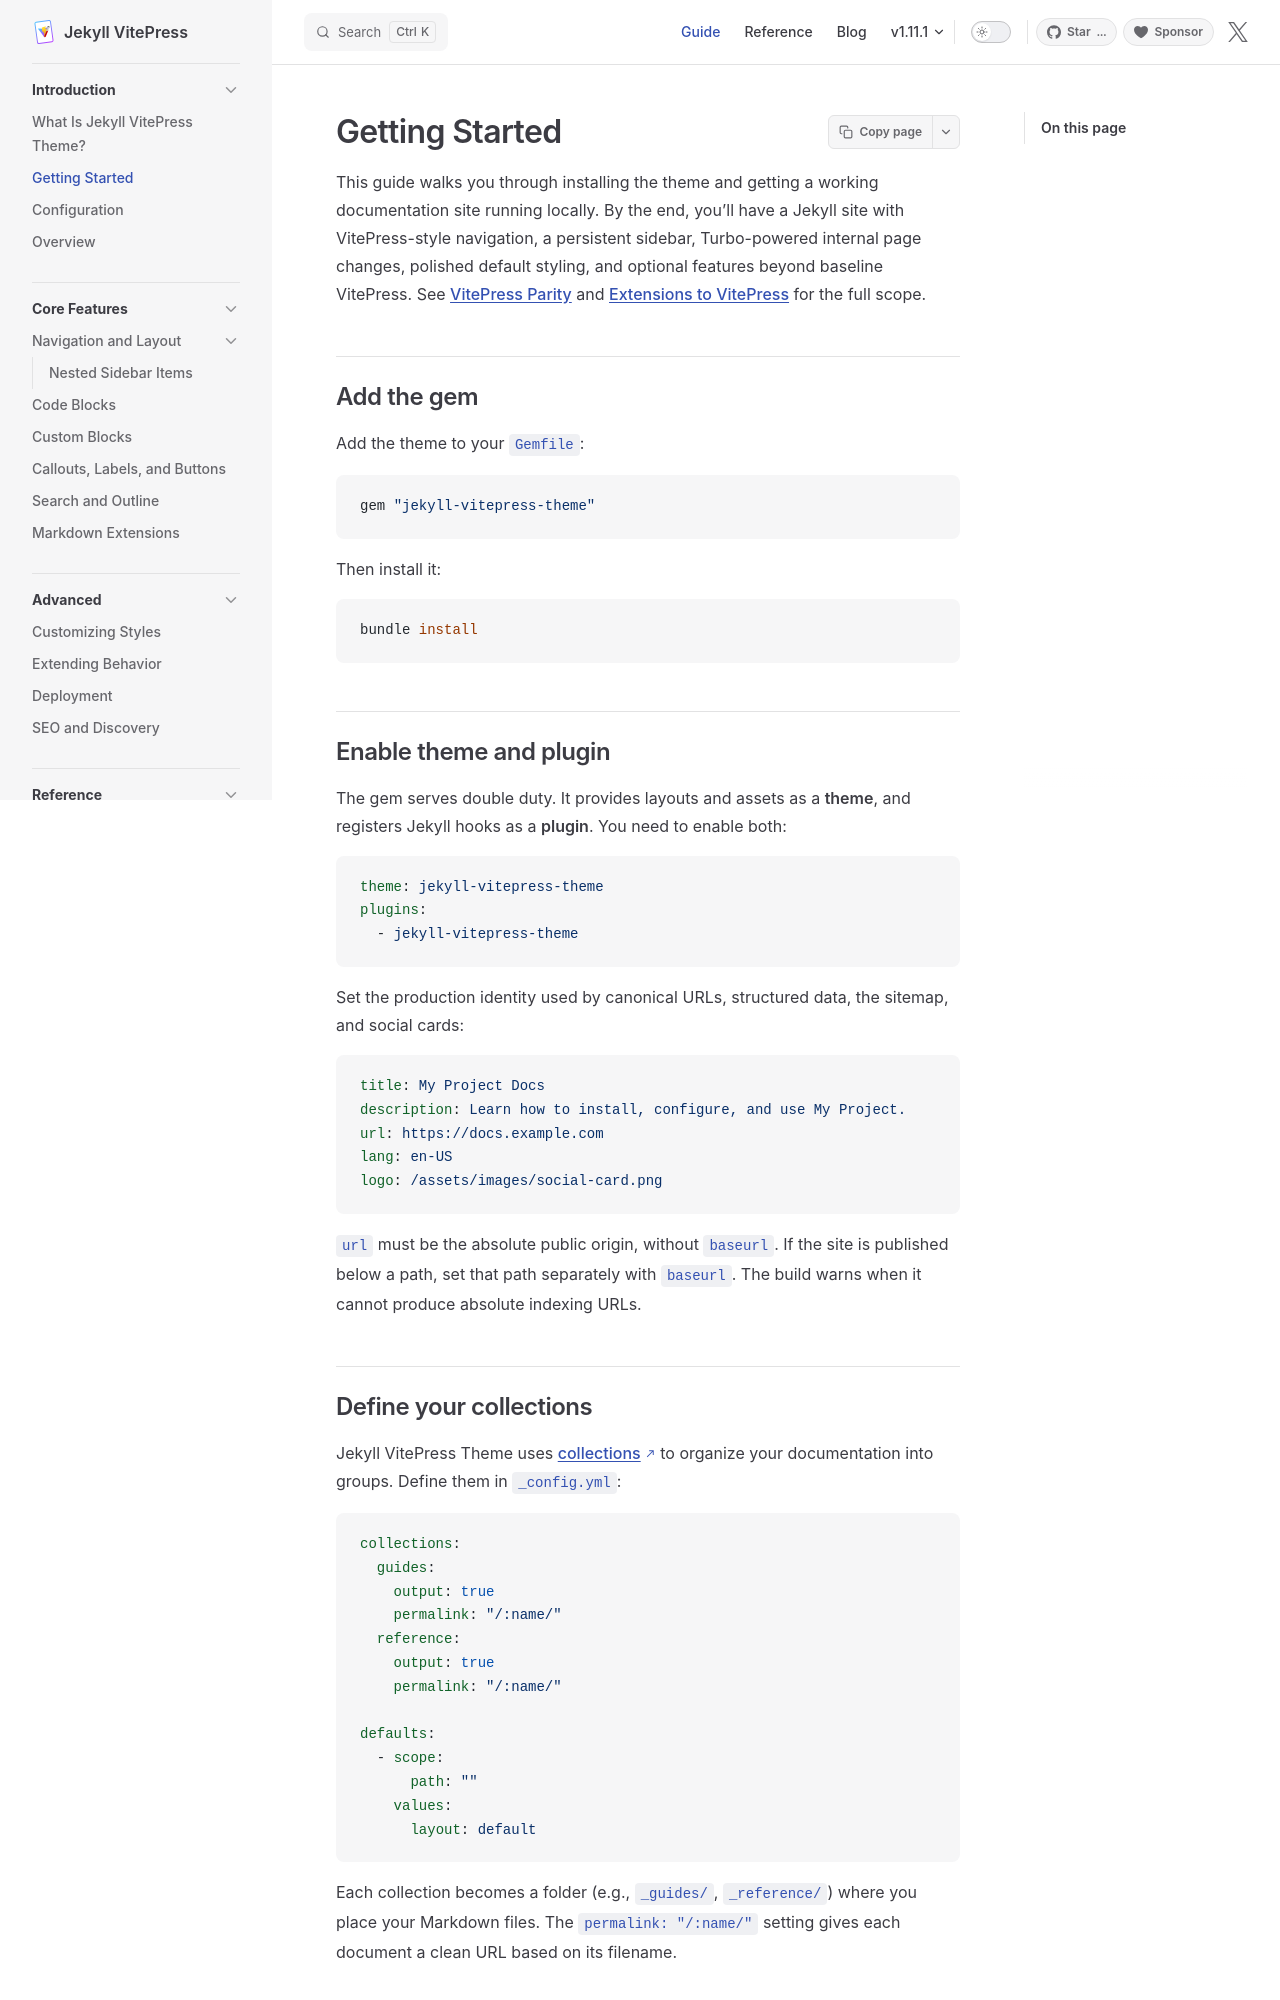

repository: crmne/jekyll-vitepress-theme · page: getting-started/index.html · generator: jekyll

---
title: Getting Started
nav_order: 2
description: Install and run Jekyll VitePress Theme in a few minutes.
---

{% capture vitepress_parity_link %}{% link _reference/vitepress-parity.md %}{% endcapture %}
{% capture extensions_link %}{% link _reference/extensions-to-vitepress.md %}{% endcapture %}

This guide walks you through installing the theme and getting a working documentation site running locally. By the end, you'll have a Jekyll site with VitePress-style navigation, a persistent sidebar, Turbo-powered internal page changes, polished default styling, and optional features beyond baseline VitePress. See [VitePress Parity]({{ vitepress_parity_link }}) and [Extensions to VitePress]({{ extensions_link }}) for the full scope.

## Add the gem

Add the theme to your `Gemfile`:

```ruby
gem "jekyll-vitepress-theme"
```
{: data-title="Gemfile"}

Then install it:

```sh
bundle install
```

## Enable theme and plugin

The gem serves double duty. It provides layouts and assets as a **theme**, and registers Jekyll hooks as a **plugin**. You need to enable both:

```yaml
theme: jekyll-vitepress-theme
plugins:
  - jekyll-vitepress-theme
```
{: data-title="_config.yml"}

Set the production identity used by canonical URLs, structured data, the sitemap, and social cards:

```yaml
title: My Project Docs
description: Learn how to install, configure, and use My Project.
url: https://docs.example.com
lang: en-US
logo: /assets/images/social-card.png
```
{: data-title="_config.yml"}

`url` must be the absolute public origin, without `baseurl`. If the site is published below a path, set that path separately with `baseurl`. The build warns when it cannot produce absolute indexing URLs.
